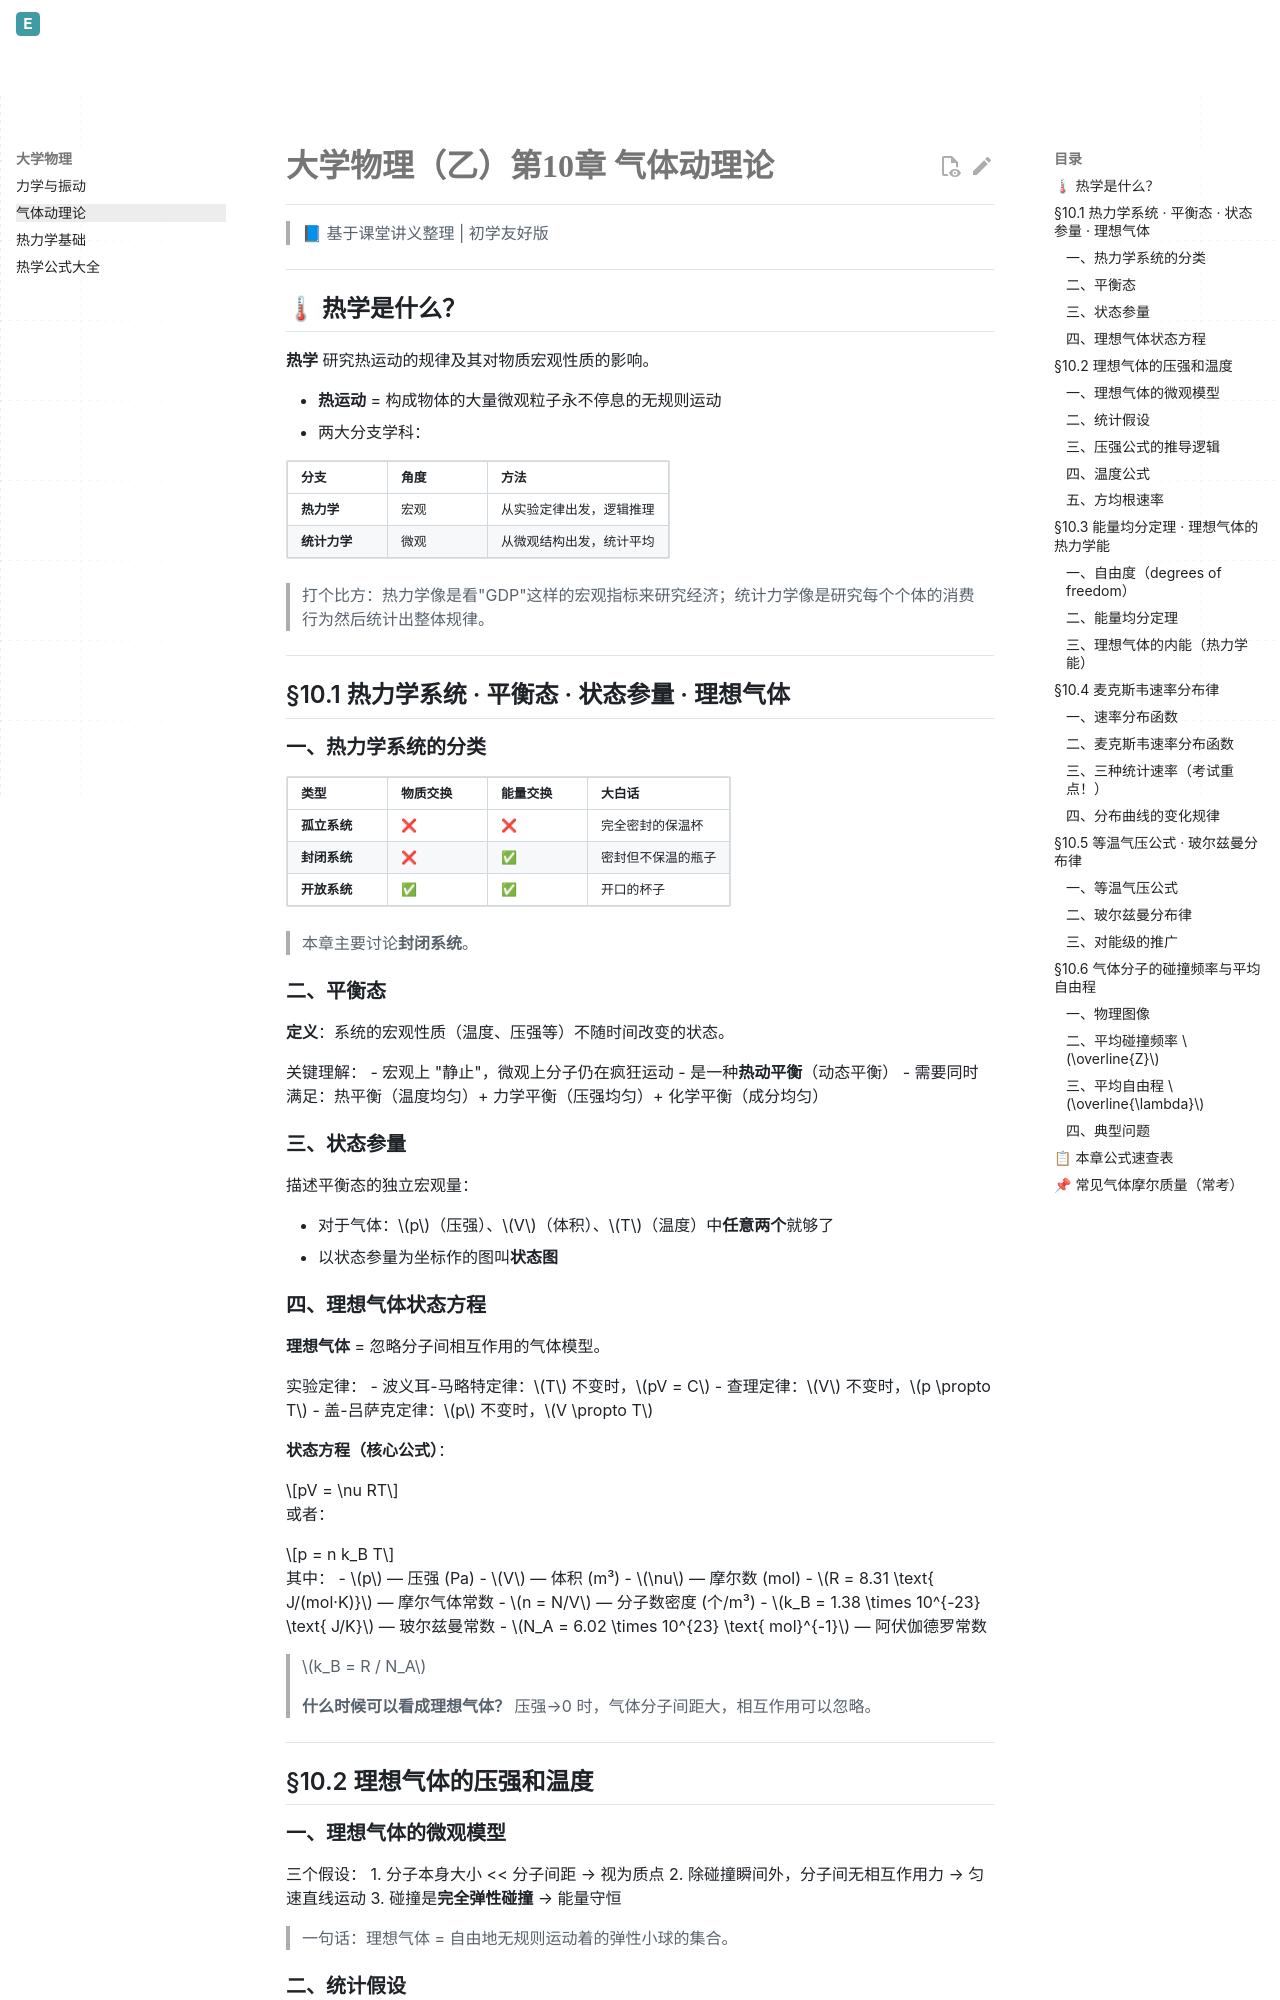

repository: Evelina-IS/Evelina_personal_web · page: 大物/气体动理论/index.html · generator: mkdocs

# 大学物理（乙）第10章 气体动理论

> 📘 基于课堂讲义整理 | 初学友好版

---

## 🌡 热学是什么？

**热学** 研究热运动的规律及其对物质宏观性质的影响。

- **热运动** = 构成物体的大量微观粒子永不停息的无规则运动
- 两大分支学科：

| 分支 | 角度 | 方法 |
|------|------|------|
| **热力学** | 宏观 | 从实验定律出发，逻辑推理 |
| **统计力学** | 微观 | 从微观结构出发，统计平均 |

> 打个比方：热力学像是看"GDP"这样的宏观指标来研究经济；统计力学像是研究每个个体的消费行为然后统计出整体规律。

---

## §10.1 热力学系统 · 平衡态 · 状态参量 · 理想气体

### 一、热力学系统的分类

| 类型 | 物质交换 | 能量交换 | 大白话 |
|------|----------|----------|--------|
| **孤立系统** | ❌ | ❌ | 完全密封的保温杯 |
| **封闭系统** | ❌ | ✅ | 密封但不保温的瓶子 |
| **开放系统** | ✅ | ✅ | 开口的杯子 |

> 本章主要讨论**封闭系统**。

### 二、平衡态

**定义**：系统的宏观性质（温度、压强等）不随时间改变的状态。

关键理解：
- 宏观上 "静止"，微观上分子仍在疯狂运动
- 是一种**热动平衡**（动态平衡）
- 需要同时满足：热平衡（温度均匀）+ 力学平衡（压强均匀）+ 化学平衡（成分均匀）

### 三、状态参量

描述平衡态的独立宏观量：

- 对于气体：$p$（压强）、$V$（体积）、$T$（温度）中**任意两个**就够了
- 以状态参量为坐标作的图叫**状态图**

### 四、理想气体状态方程

**理想气体** = 忽略分子间相互作用的气体模型。

实验定律：
- 波义耳-马略特定律：$T$ 不变时，$pV = C$
- 查理定律：$V$ 不变时，$p \propto T$
- 盖-吕萨克定律：$p$ 不变时，$V \propto T$

**状态方程（核心公式）**：

$$pV = \nu RT$$

或者：

$$p = n k_B T$$

其中：
- $p$ — 压强 (Pa)
- $V$ — 体积 (m³)
- $\nu$ — 摩尔数 (mol)
- $R = 8.31 \text{ J/(mol·K)}$ — 摩尔气体常数
- $n = N/V$ — 分子数密度 (个/m³)
- $k_B = 1.38 \times 10^{-23} \text{ J/K}$ — 玻尔兹曼常数
- $N_A = 6.02 \times 10^{23} \text{ mol}^{-1}$ — 阿伏伽德罗常数

> $k_B = R / N_A$

> **什么时候可以看成理想气体？** 压强→0 时，气体分子间距大，相互作用可以忽略。

---

## §10.2 理想气体的压强和温度

### 一、理想气体的微观模型

三个假设：
1. 分子本身大小 << 分子间距 → 视为质点
2. 除碰撞瞬间外，分子间无相互作用力 → 匀速直线运动
3. 碰撞是**完全弹性碰撞** → 能量守恒

> 一句话：理想气体 = 自由地无规则运动着的弹性小球的集合。

### 二、统计假设

1. 平衡态下，分子空间分布均匀：$n = N/V$ 处处相等
2. 平衡态下，各方向运动概率相等：

$$\overline{v_x^2} = \overline{v_y^2} = \overline{v_z^2} = \frac{1}{3}\overline{v^2}$$

> **注意**：$\overline{v_x} = \overline{v_y} = \overline{v_z} = 0$（速度分量正负抵消），但**平方平均值**相等，因为压强涉及 $v_x^2$。
